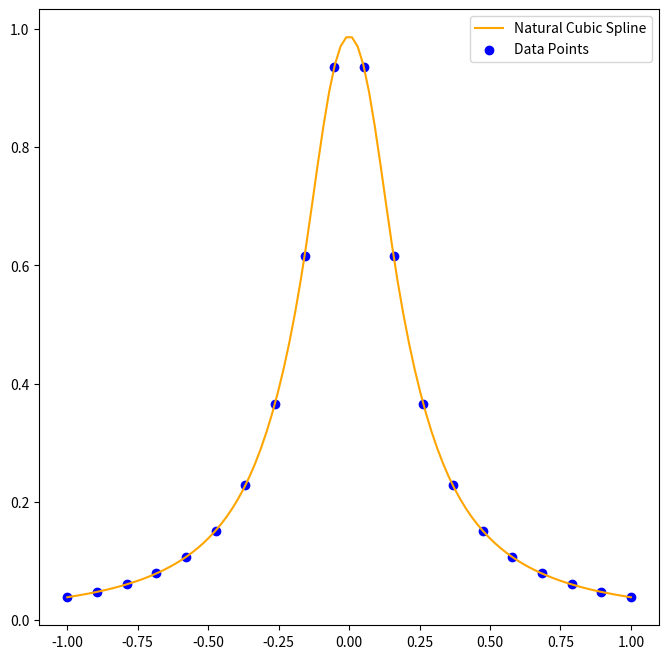

The script that saved this image:
import numpy as np
import matplotlib.pyplot as plt
from scipy.interpolate import CubicSpline


def F(x):
    return 1.0/(1+ 25 * x ** 2)

x = np.linspace(-1, 1, 20)
y = F(x)

def plot_spline(x, y):
    cs = CubicSpline(x, y, bc_type= 'natural')
    
    x_new = np.linspace(-1, 1, 100)
    y_new = cs(x_new)
    
    plt.figure(figsize = (8, 8))
    plt.plot(x_new, y_new, color = 'orange', label = 'Natural Cubic Spline')
    plt.scatter(x, y, color = 'blue', label = 'Data Points')
    plt.legend()
    plt.show()
    
plot_spline(x, y)
        